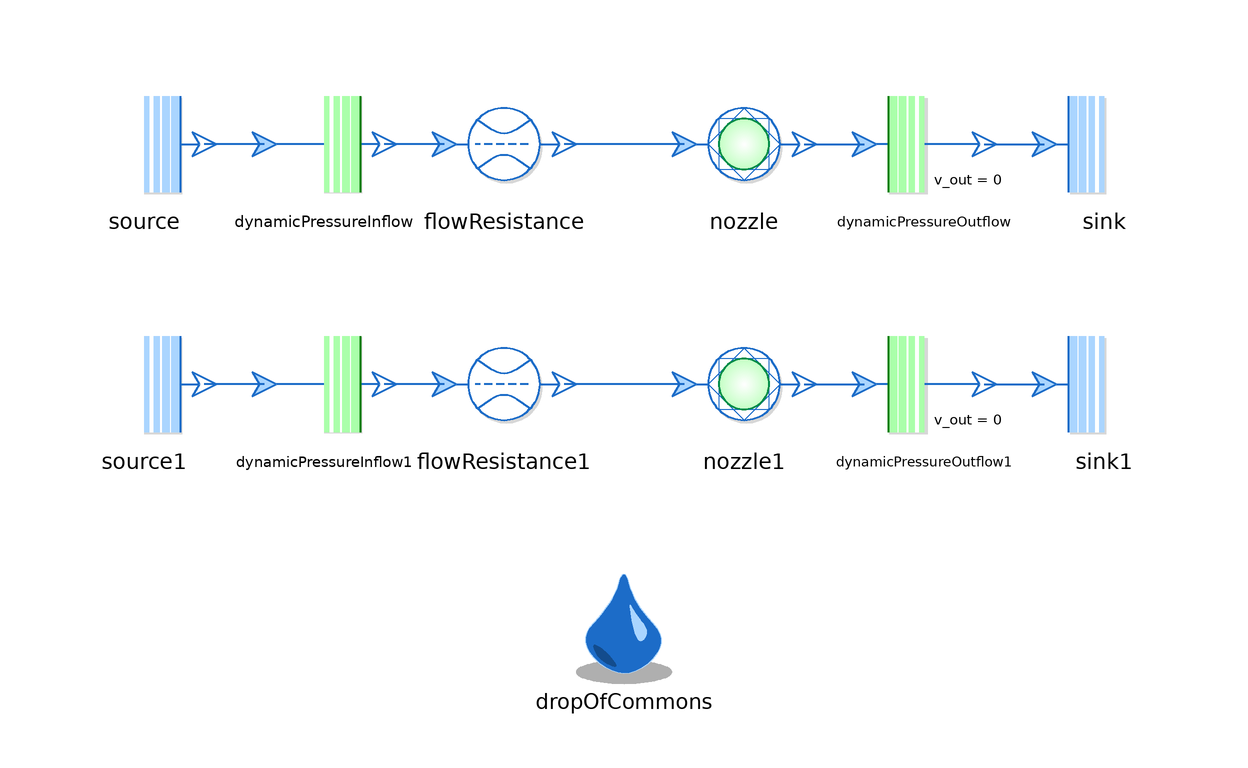

This picture is the connection diagram that the Modelica source below describes through its graphical annotations.

model Nozzle
  extends Modelica.Icons.Example;

  replaceable package Medium = Media.myMedia.Air.MoistAir
    constrainedby Media.myMedia.Interfaces.PartialMedium "Medium Model"
    annotation (choicesAllMatching=true,Documentation(info="<html>
<p>
Medium model for the test. Can be anything.
</p>
</html>"));


  ThermofluidStream_v2.Processes.Nozzle nozzle(
    redeclare package Medium = Medium,
    A_in=0.00015,
    A_out=0.01) annotation (Placement(transformation(extent={{10,10},{30,30}})));
  FlowResistance flowResistance(
    redeclare package Medium = Medium,
    initM_flow=ThermofluidStream_v2.Utilities.Types.InitializationMethods.state,
    r(displayUnit="mm") = 0.01,
    l=10,
    redeclare function pLoss = Internal.FlowResistance.laminarTurbulentPressureLoss (
      material=ThermofluidStream_v2.Processes.Internal.Material.steel))
    annotation (Placement(transformation(extent={{-30,10},{-10,30}})));
  Boundaries.Source source(redeclare package Medium = Medium, p0_par=110000)
    annotation (Placement(transformation(extent={{-90,10},{-70,30}})));
  Boundaries.Sink sink(redeclare package Medium = Medium, p0_par=100000)
    annotation (Placement(transformation(extent={{70,10},{90,30}})));
  ThermofluidStream_v2.Processes.Nozzle nozzle1(
    redeclare package Medium = Medium,
    A_in=0.01,
    A_out=0.00015) annotation (Placement(transformation(extent={{10,-30},{30,-10}})));
  FlowResistance flowResistance1(
    redeclare package Medium = Medium,
    initM_flow=ThermofluidStream_v2.Utilities.Types.InitializationMethods.state,
    r(displayUnit="mm") = 0.01,
    l=10,
    redeclare function pLoss =
      Internal.FlowResistance.laminarTurbulentPressureLoss (
        material=ThermofluidStream_v2.Processes.Internal.Material.steel))
    annotation (Placement(transformation(extent={{-30,-30},{-10,-10}})));
  Boundaries.Source source1(redeclare package Medium = Medium, p0_par=110000)
    annotation (Placement(transformation(extent={{-90,-30},{-70,-10}})));
  Boundaries.Sink sink1(redeclare package Medium = Medium, p0_par=100000)
    annotation (Placement(transformation(extent={{70,-30},{90,-10}})));
  Boundaries.DynamicPressureInflow dynamicPressureInflow(
    redeclare package Medium = Medium,
    A_par=0.00015)
    annotation (Placement(transformation(extent={{-60,10},{-40,30}})));
  Boundaries.DynamicPressureInflow dynamicPressureInflow1(
    redeclare package Medium = Medium,
    A_par=0.01)
    annotation (Placement(transformation(extent={{-60,-30},{-40,-10}})));
  Boundaries.DynamicPressureOutflow dynamicPressureOutflow(
    redeclare package Medium = Medium,
    A_par=0.01)
    annotation (Placement(transformation(extent={{40,10},{60,30}})));
  Boundaries.DynamicPressureOutflow dynamicPressureOutflow1(
    redeclare package Medium = Medium,
    A_par=0.00015)
    annotation (Placement(transformation(extent={{40,-30},{60,-10}})));
  inner ThermofluidStream_v2.DropOfCommons dropOfCommons annotation (
    Placement(visible = true, transformation(origin = {0, -60}, extent = {{-10, -10}, {10, 10}}, rotation = 0)));
equation
  connect(nozzle.inlet, flowResistance.outlet) annotation (Line(
      points={{10,20},{-10,20}},
      color={28,108,200},
      thickness=0.5));
  connect(nozzle1.inlet, flowResistance1.outlet) annotation (Line(
      points={{10,-20},{-10,-20}},
      color={28,108,200},
      thickness=0.5));
  connect(flowResistance.inlet, dynamicPressureInflow.outlet)
    annotation (Line(
      points={{-30,20},{-40,20}},
      color={28,108,200},
      thickness=0.5));
  connect(dynamicPressureInflow.inlet, source.outlet) annotation (Line(
      points={{-60,20},{-70,20}},
      color={28,108,200},
      thickness=0.5));
  connect(flowResistance1.inlet, dynamicPressureInflow1.outlet)
    annotation (Line(
      points={{-30,-20},{-40,-20}},
      color={28,108,200},
      thickness=0.5));
  connect(dynamicPressureInflow1.inlet, source1.outlet)
    annotation (Line(
      points={{-60,-20},{-70,-20}},
      color={28,108,200},
      thickness=0.5));
  connect(nozzle.outlet, dynamicPressureOutflow.inlet) annotation (Line(
      points={{30,20},{40,20}},
      color={28,108,200},
      thickness=0.5));
  connect(dynamicPressureOutflow.outlet, sink.inlet) annotation (Line(
      points={{60,20},{70,20}},
      color={28,108,200},
      thickness=0.5));
  connect(nozzle1.outlet, dynamicPressureOutflow1.inlet)
    annotation (Line(
      points={{30,-20},{40,-20}},
      color={28,108,200},
      thickness=0.5));
  connect(dynamicPressureOutflow1.outlet, sink1.inlet) annotation (Line(
      points={{60,-20},{70,-20}},
      color={28,108,200},
      thickness=0.5));
  annotation (experiment(StopTime=10, Tolerance=1e-6, Interval=0.01),
  Icon(coordinateSystem(preserveAspectRatio=false)), Diagram(coordinateSystem(preserveAspectRatio=false)),
    Documentation(info="<html>
<p>Test for the nozzle, that can be used to transfer between kinetic enegy and enthalpy of the fluid.</p>
<p>Owner: <a href=\"mailto:michael.meissner@dlr.de\">Michael Mei&szlig;ner</a></p>
</html>"));
end Nozzle;